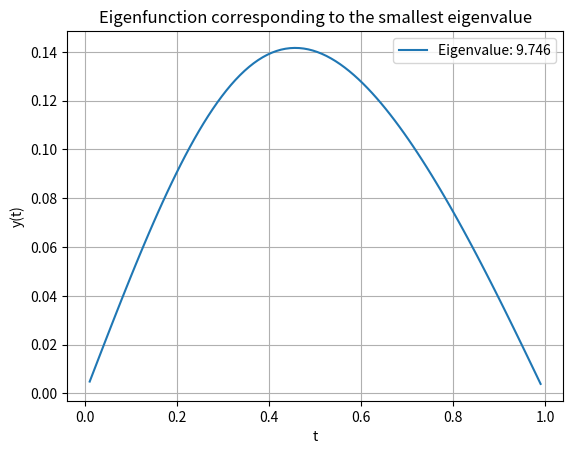

This chart was generated by the following Python code:
#!/usr/bin/env python3
# -*- coding: utf-8 -*-
"""
Created on Tue Dec 12 19:54:19 2023

@author: jacoboguzowski
"""

import numpy as np
import matplotlib.pyplot as plt
from scipy.linalg import eig
from scipy.sparse import diags

# Parameters
N = 100  # Number of internal points
q = 1.5  # An example value for q
h = 1 / (N + 1)  # Step size

# Discretize the interval (0, 1)
t = np.linspace(h, 1 - h, N)

# Construct the matrices A and B for the finite difference method
k = np.ones(N)
A = diags([-k, 2*k, -k], [-1, 0, 1], shape=(N, N)).toarray() / h**2
B = np.diag(1 + (1 / (q + 2)) * np.sin(2 * np.pi * t))

# Solve the generalized eigenvalue problem
eigenvalues, eigenvectors = eig(A, B)

# Since we want the smallest eigenvalue, we take the real part and sort them
# and then take the first one (smallest)
idx = np.argsort(np.real(eigenvalues))
smallest_eigenvalue = np.real(eigenvalues[idx[0]])
eigenfunction = np.real(eigenvectors[:, idx[0]])

# Normalize the eigenfunction
eigenfunction = eigenfunction / np.linalg.norm(eigenfunction)

# Plot the eigenfunction
plt.plot(t, eigenfunction, label=f'Eigenvalue: {smallest_eigenvalue:.3f}')
plt.title('Eigenfunction corresponding to the smallest eigenvalue')
plt.xlabel('t')
plt.ylabel('y(t)')
plt.legend()
plt.grid(True)
plt.show()

# Output the smallest eigenvalue
smallest_eigenvalue
